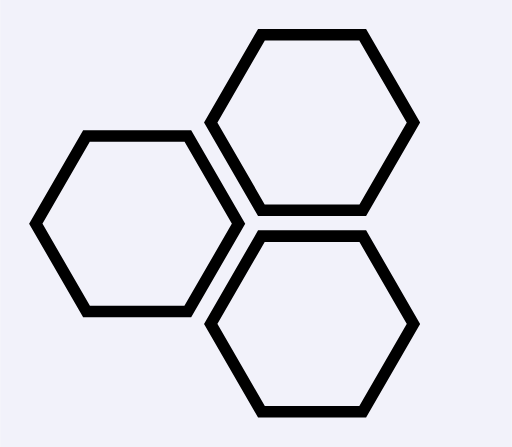
t = 0.00 s
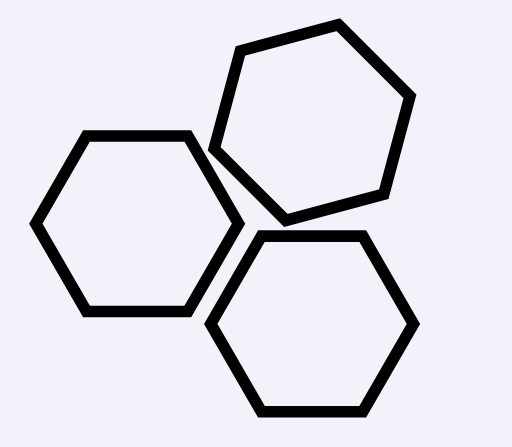
t = 1.75 s
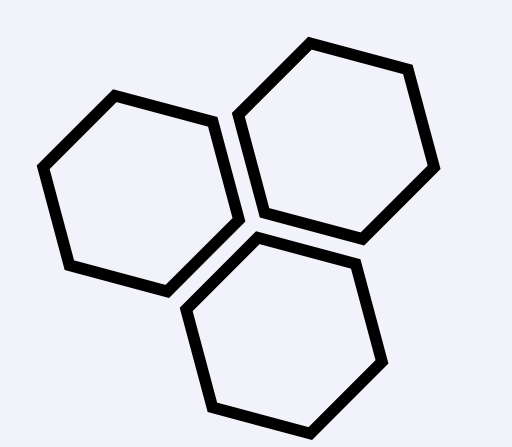
t = 3.25 s
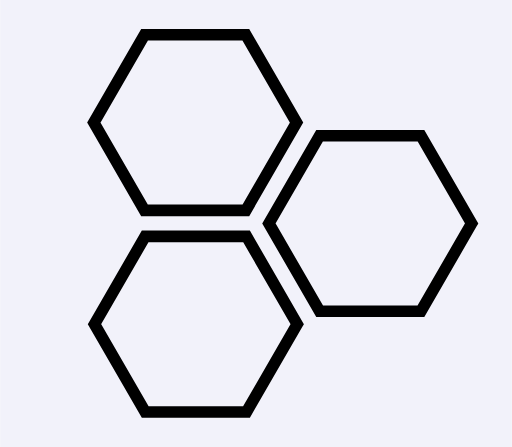
t = 5.00 s
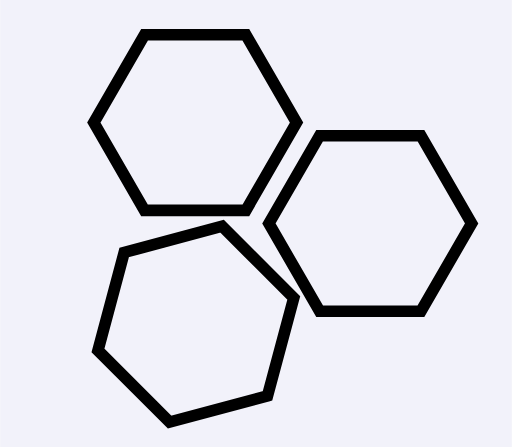
t = 6.75 s
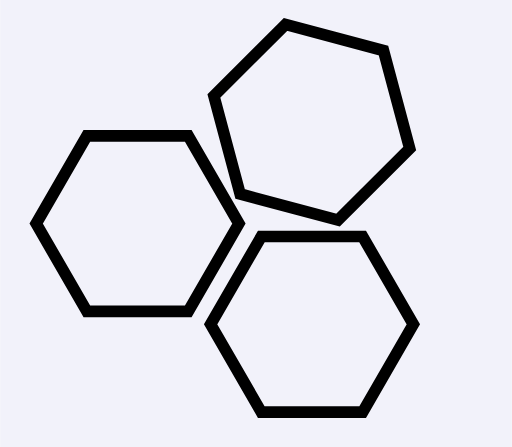
t = 8.25 s

The animated SVG that drew these frames (rendered in a browser with its animation timeline set to each time). Animation: 4 SMIL elements (animateTransform=4); frames cover the first 8.25 s, repeats indefinitely.

<svg width="500" height="403" viewBox="-30 -30 530 463" fill="none" xmlns="http://www.w3.org/2000/svg">
  <rect x="-30" y="-30" width="530" height="463" fill="#F2F2FA"/>
  
  <g id="allHexagons">
    <!-- Hex 1 (Left hexagon) - rotates at 0-1s, 4-5s, 8-9s, 12-13s -->
    <g id="hex1">
      <path d="M59.4199 110.804H164.403L216.896 201.723L164.403 292.642H59.4199L6.92773 201.723L59.4199 110.804Z" 
            stroke="black" 
            stroke-width="12"/>
      <animateTransform
        attributeName="transform"
        attributeType="XML"
        type="rotate"
        values="0 111.912 201.723; 60 111.912 201.723; 60 111.912 201.723; 60 111.912 201.723; 120 111.912 201.723; 120 111.912 201.723; 120 111.912 201.723; 180 111.912 201.723; 180 111.912 201.723; 180 111.912 201.723; 240 111.912 201.723; 240 111.912 201.723"
        keyTimes="0; 0.0625; 0.1875; 0.25; 0.3125; 0.4375; 0.5; 0.5625; 0.6875; 0.75; 0.8125; 1"
        dur="16s"
        repeatCount="indefinite"/>
    </g>
    
    <!-- Hex 2 (Top hexagon) - rotates at 1-2s, 5-6s, 9-10s, 13-14s -->
    <g id="hex2">
      <path d="M240.595 6H345.579L398.071 96.9189L345.579 187.838H240.595L188.103 96.9189L240.595 6Z" 
            stroke="black" 
            stroke-width="12"/>
      <animateTransform
        attributeName="transform"
        attributeType="XML"
        type="rotate"
        values="0 293.087 96.919; 0 293.087 96.919; 60 293.087 96.919; 60 293.087 96.919; 60 293.087 96.919; 120 293.087 96.919; 120 293.087 96.919; 120 293.087 96.919; 180 293.087 96.919; 180 293.087 96.919; 180 293.087 96.919; 240 293.087 96.919; 240 293.087 96.919"
        keyTimes="0; 0.0625; 0.125; 0.25; 0.3125; 0.375; 0.5; 0.5625; 0.625; 0.75; 0.8125; 0.875; 1"
        dur="16s"
        repeatCount="indefinite"/>
    </g>
    
    <!-- Hex 3 (Bottom-right hexagon) - rotates at 2-3s, 6-7s, 10-11s, 14-15s -->
    <g id="hex3">
      <path d="M240.595 214.616H345.579L398.071 305.535L345.579 396.454H240.595L188.103 305.535L240.595 214.616Z" 
            stroke="black" 
            stroke-width="12"/>
      <animateTransform
        attributeName="transform"
        attributeType="XML"
        type="rotate"
        values="0 293.087 305.535; 0 293.087 305.535; 0 293.087 305.535; 60 293.087 305.535; 60 293.087 305.535; 60 293.087 305.535; 120 293.087 305.535; 120 293.087 305.535; 120 293.087 305.535; 180 293.087 305.535; 180 293.087 305.535; 180 293.087 305.535; 240 293.087 305.535; 240 293.087 305.535"
        keyTimes="0; 0.125; 0.125; 0.1875; 0.3125; 0.375; 0.4375; 0.5625; 0.625; 0.6875; 0.8125; 0.875; 0.9375; 1"
        dur="16s"
        repeatCount="indefinite"/>
    </g>
    
    <!-- Group rotation - rotates at 3-4s, 7-8s, 11-12s, 15-16s -->
    <animateTransform
      attributeName="transform"
      attributeType="XML"
      type="rotate"
      values="0 232.695 201.392; 0 232.695 201.392; 0 232.695 201.392; 0 232.695 201.392; 60 232.695 201.392; 60 232.695 201.392; 60 232.695 201.392; 120 232.695 201.392; 120 232.695 201.392; 120 232.695 201.392; 180 232.695 201.392; 180 232.695 201.392; 180 232.695 201.392; 240 232.695 201.392; 240 232.695 201.392"
      keyTimes="0; 0.1875; 0.1875; 0.1875; 0.25; 0.4375; 0.4375; 0.5; 0.6875; 0.6875; 0.75; 0.9375; 0.9375; 1; 1"
      dur="16s"
      repeatCount="indefinite"/>
  </g>
</svg>
